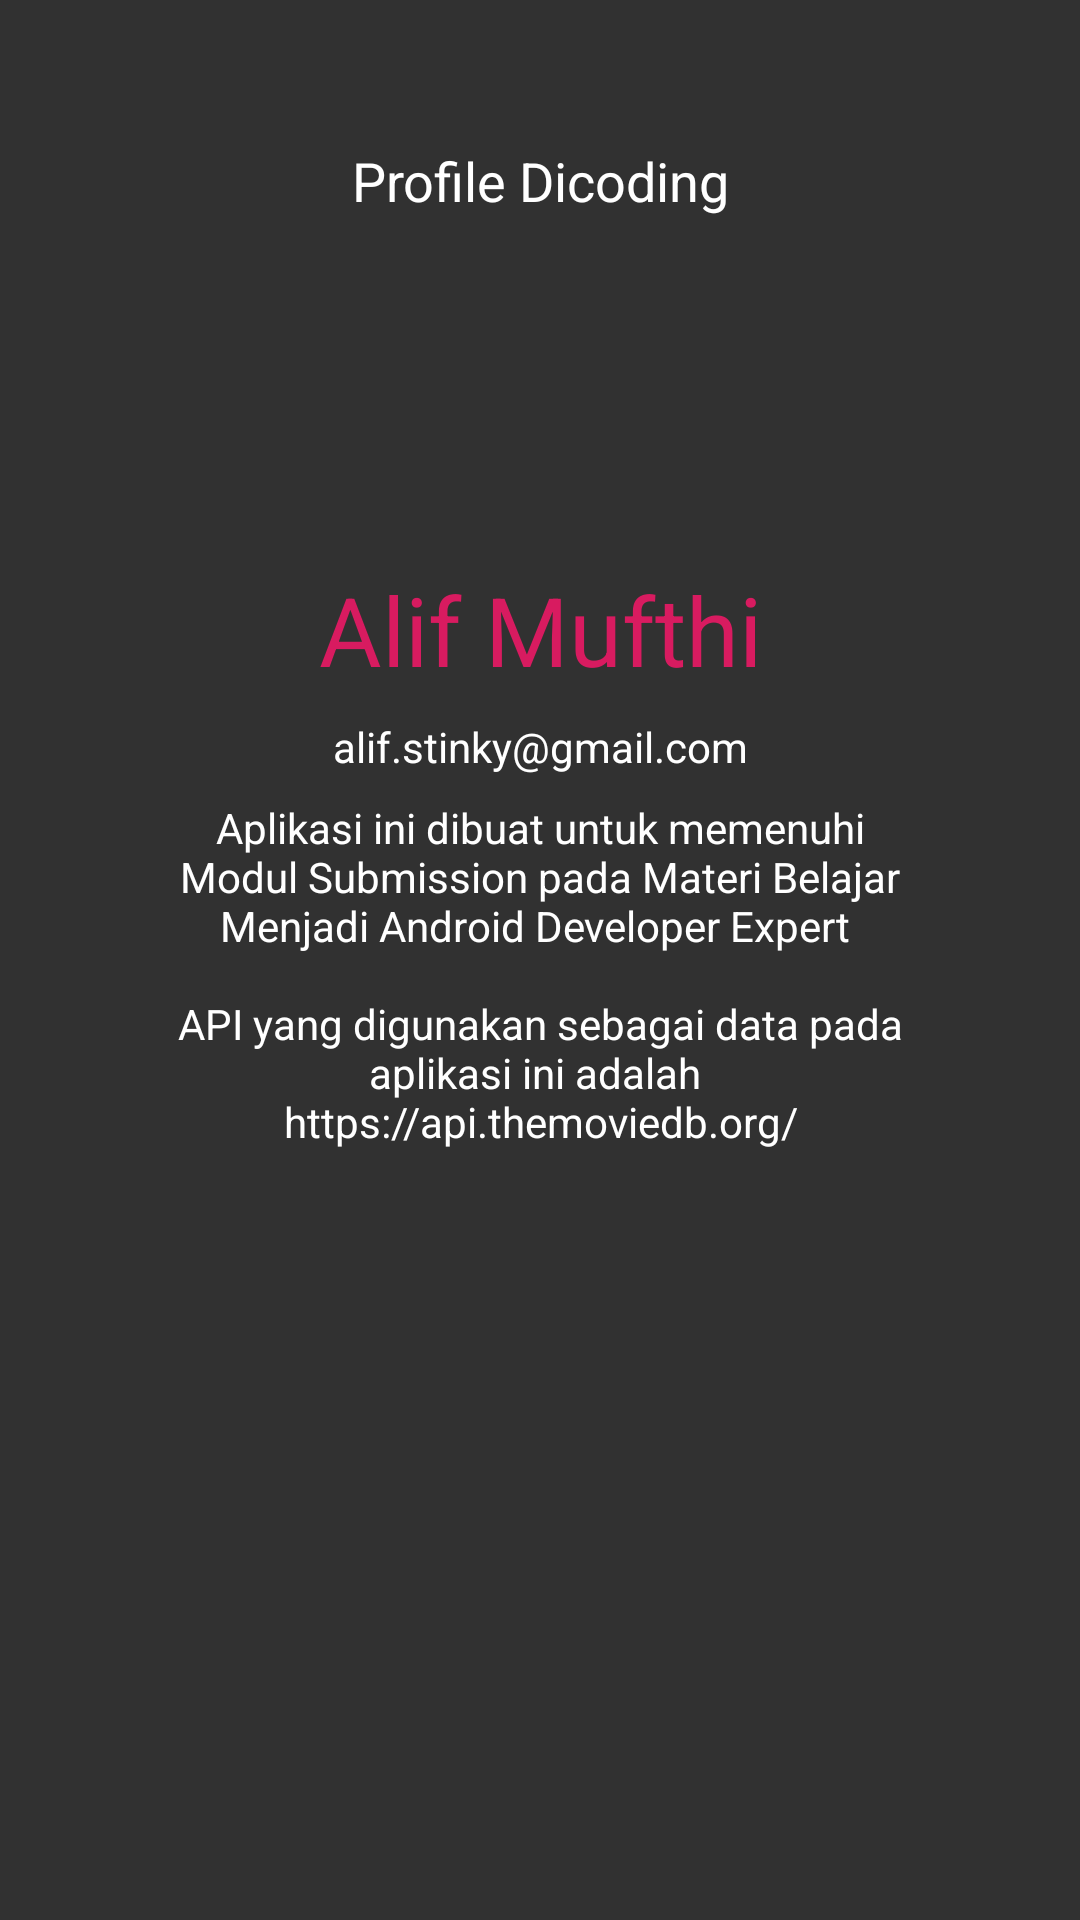

Layout XML and referenced resources for this Android screen:
<!-- AndroidManifest.xml: application theme AppTheme -->
<!-- res/layout/activity_about.xml -->
<?xml version="1.0" encoding="utf-8"?>
<ScrollView xmlns:android="http://schemas.android.com/apk/res/android"
    xmlns:tools="http://schemas.android.com/tools"
    android:layout_width="match_parent"
    android:layout_height="match_parent"
    tools:context=".Activity.AboutActivity"
    android:background="@color/colorPrimary">

    <LinearLayout
        android:layout_margin="32dp"
        android:layout_width="match_parent"
        android:layout_height="wrap_content"
        android:background="@drawable/rectshape"
        android:orientation="vertical"
        android:backgroundTint="@color/colorPrimaryDark">
        <TextView
            android:layout_width="match_parent"
            android:layout_height="wrap_content"
            android:layout_margin="16dp"
            android:text="Profile Dicoding"
            android:textAlignment="center"
            android:textColor="@color/cardview_light_background"
            android:textSize="18sp"/>
        <ImageView
            android:layout_width="100dp"
            android:layout_height="100dp"
            android:layout_gravity="center"
            android:id="@+id/about_img"
            android:src="@drawable/ic_launcher_background"/>
        <TextView
            android:layout_width="match_parent"
            android:layout_height="wrap_content"
            android:textColor="@color/colorAccent"
            android:textAlignment="center"
            android:text="@string/about_name"
            android:textSize="32dp"/>
        <TextView
            android:layout_width="match_parent"
            android:layout_height="wrap_content"
            android:layout_margin="8dp"
            android:textColor="@color/cardview_light_background"
            android:textAlignment="center"
            android:text="@string/about_email"/>
        <TextView
            android:layout_width="match_parent"
            android:layout_height="wrap_content"
            android:layout_marginHorizontal="24dp"
            android:layout_marginBottom="24dp"
            android:textColor="@color/cardview_light_background"
            android:textAlignment="center"
            android:text="@string/about_text"/>
    </LinearLayout>

</ScrollView>
<!-- resources referenced by this layout -->
<resources>
  <color name="colorAccent">#D81B60</color>
  <color name="colorPrimary">#313131</color>
  <color name="colorPrimaryDark">#1F1F1F</color>
  <string name="about_email">alif.stinky@gmail.com</string>
  <string name="about_name">Alif Mufthi</string>
  <string name="about_text">Aplikasi ini dibuat untuk memenuhi Modul Submission pada Materi Belajar Menjadi Android Developer Expert \n\nAPI yang digunakan sebagai data pada aplikasi ini adalah \nhttps://api.themoviedb.org/</string>
  <style name="AppTheme" parent="Theme.AppCompat.Light.DarkActionBar">
          <item name="colorPrimary">@color/colorPrimary</item>
          <item name="colorPrimaryDark">@color/colorPrimaryDark</item>
          <item name="colorAccent">@color/colorAccent</item>
      </style>
</resources>
